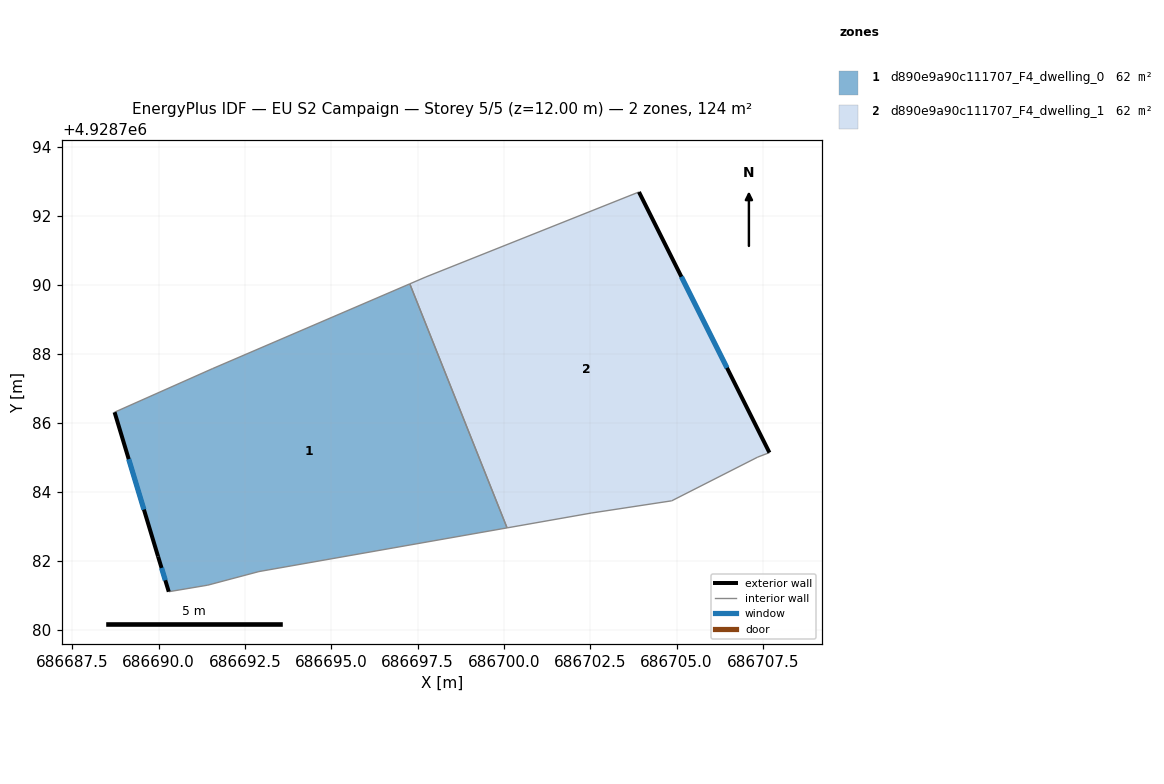
=== STOREY PLAN SPEC (per zone: floor XY polygon, exterior-wall plan segments, windows/doors) ===
zone 1: d890e9a90c111707_F4_dwelling_0  (62.2 m²)
  floor: (686697.27, 4928790.03) (686700.09, 4928782.96) (686692.90, 4928781.70) (686691.42, 4928781.30) (686690.29, 4928781.11) (686689.98, 4928782.13) (686688.72, 4928786.31) (686691.55, 4928787.57)
  exterior wall: (686689.98, 4928782.13) – (686690.29, 4928781.11)  [1.1 m]
    window: (686690.08, 4928781.80) – (686690.19, 4928781.44)  [0.4 m²]
  exterior wall: (686688.72, 4928786.31) – (686689.98, 4928782.13)  [4.4 m]
    window: (686689.13, 4928784.95) – (686689.57, 4928783.49)  [1.6 m²]
  interior walls: 6
zone 2: d890e9a90c111707_F4_dwelling_1  (62.2 m²)
  floor: (686703.91, 4928792.69) (686707.69, 4928785.14) (686707.35, 4928785.01) (686704.86, 4928783.74) (686702.53, 4928783.39) (686700.09, 4928782.96) (686697.27, 4928790.03) (686697.74, 4928790.23)
  exterior wall: (686707.69, 4928785.14) – (686703.91, 4928792.69)  [8.4 m]
    window: (686706.46, 4928787.60) – (686705.14, 4928790.23)  [3.1 m²]
  interior walls: 7

=== DERIVED (storey summary) ===
Building: EU S2 Campaign
Storey: 5 of 5  (floor level z = 12.00 m)
Storey gross floor area: 124.3 m²
Zones on this storey: 2
  - d890e9a90c111707_F4_dwelling_0: floor 62.2 m²; exterior wall 5.4 m (16.3 m²); 2 window(s) 2.0 m²; WWR 12.2%
  - d890e9a90c111707_F4_dwelling_1: floor 62.2 m²; exterior wall 8.4 m (25.3 m²); 1 window(s) 3.1 m²; WWR 12.2%
Zone adjacency (shared interzone walls):
  - d890e9a90c111707_F4_dwelling_0 ↔ d890e9a90c111707_F4_dwelling_1